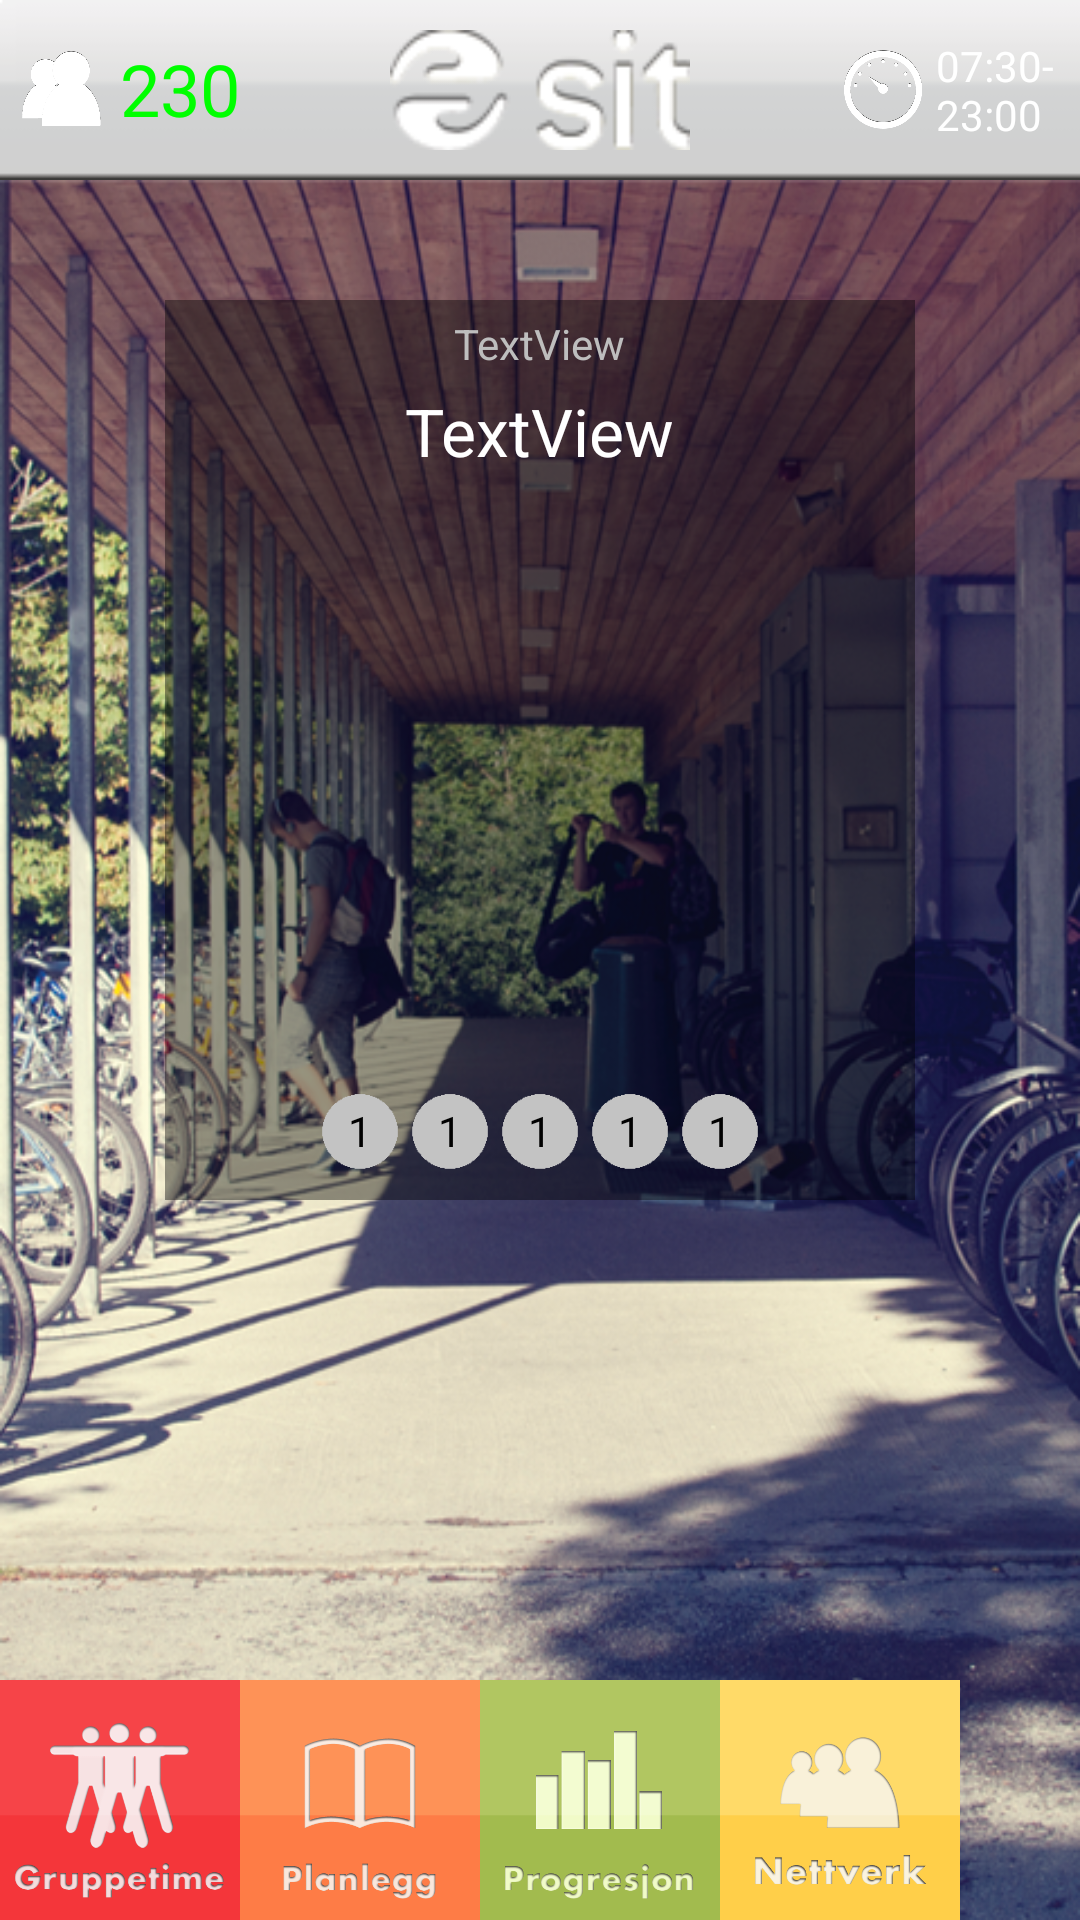

Here is an Android app screen rendered from its layout file. Give the layout XML and the strings, colors and styles it references.
<!-- AndroidManifest.xml: application theme android:Theme.NoTitleBar -->
<!-- res/layout/main.xml -->
<?xml version="1.0" encoding="utf-8"?>
<RelativeLayout xmlns:android="http://schemas.android.com/apk/res/android"
    android:orientation="vertical"
    android:weightSum="1" android:id="@string/mainlayout" android:layout_width="fill_parent" android:layout_height="fill_parent">
    <RelativeLayout android:id="@string/topbar" android:layout_alignParentTop="true" android:layout_alignParentLeft="true" android:layout_height="60dip" android:background="@drawable/grey_bar" android:layout_width="fill_parent">
        <RelativeLayout
            android:id="@+id/peoplepicwrap"
            android:layout_width="80dip" android:layout_height="50dip" android:background="@drawable/grey_button" android:layout_alignParentBottom="true" android:layout_alignParentTop="true" android:layout_marginLeft="3dip">
            <ImageView android:id="@+id/peoplepic" android:layout_centerVertical="true" android:layout_alignParentLeft="true" android:layout_height="27dip" android:layout_width="27dip" android:layout_marginLeft="4dip" android:src="@drawable/icon_visitors"></ImageView>
            <TextView android:id="@+id/people" android:text="230" style="@style/regText" android:layout_alignParentRight="true" android:layout_width="40dip" android:layout_alignBottom="@+id/peoplepic" android:layout_height="27dip" android:textColor="@color/super_green" android:textSize="24sp" android:layout_marginRight="3dip" android:layout_marginBottom="3dip"></TextView>
        </RelativeLayout>
        <ImageView android:id="@+id/ImageView1" android:layout_height="50dip" android:layout_width="100dip" android:src="@drawable/sit_logo_hvit" android:layout_centerVertical="true" android:layout_centerHorizontal="true"></ImageView>
        <RelativeLayout android:onClick="toInfo" android:clickable="true" android:id="@+id/timewrap" android:layout_height="wrap_content" android:layout_centerVertical="true" android:layout_alignParentRight="true" android:background="@drawable/grey_button" android:layout_width="80dip" android:layout_marginRight="3dip">
            <TextView android:id="@+id/TextView1" android:layout_height="wrap_content" android:text="07:30-23:00" android:layout_width="45dip" android:layout_centerVertical="true" android:layout_alignParentRight="true" android:textColor="@color/white"></TextView>
            <ImageView android:id="@+id/open" android:layout_centerVertical="true" android:layout_alignParentLeft="true" android:layout_height="27dip" android:layout_width="27dip" android:layout_marginLeft="4dip" android:src="@drawable/icon_clock"></ImageView>
        </RelativeLayout>
    </RelativeLayout>
    <RelativeLayout android:id="@string/frontlayout" android:layout_below="@string/topbar" android:layout_alignParentLeft="true" android:layout_width="fill_parent" android:layout_height="fill_parent" android:background="@drawable/fotoreal">
        <Button android:background="@drawable/s_network" android:clickable="true" android:onClick="toTrainingNetwork" android:id="@+id/sbutton" android:layout_toRightOf="@+id/lbutton" android:layout_alignParentBottom="true" android:layout_height="80dip" android:layout_width="80dip"></Button>
        <Button android:background="@drawable/s_log" android:clickable="true" android:onClick="toLog" android:id="@+id/lbutton" android:layout_toRightOf="@+id/tbutton" android:layout_alignParentBottom="true" android:layout_height="80dip" android:layout_width="80dip"></Button>
        <Button android:background="@drawable/s_joint" android:clickable="true" android:onClick="toJointTraining" android:id="@+id/gbutton" android:layout_alignParentBottom="true" android:layout_height="80dip" android:layout_alignParentLeft="true" android:layout_width="80dip"></Button>
        <Button android:background="@drawable/s_plan" android:clickable="true" android:onClick="toTrainingBook" android:id="@+id/tbutton" android:layout_toRightOf="@+id/gbutton" android:layout_alignParentBottom="true" android:layout_height="80dip" android:layout_width="80dip"></Button>
        <RelativeLayout android:id="@+id/gallerywrapper" android:layout_width="250dip" android:background="@color/opaque_back" android:layout_alignParentTop="true" android:layout_centerHorizontal="true" android:layout_height="300dip" android:layout_marginTop="40dip">
            <TextView android:layout_alignParentTop="true" android:layout_centerHorizontal="true" android:id="@+id/textView3" android:layout_height="wrap_content" android:text="TextView" android:layout_width="wrap_content" android:layout_marginTop="5dip"></TextView>
            <TextView android:layout_below="@+id/textView3" android:layout_centerHorizontal="true" android:id="@+id/textView2" android:textAppearance="?android:attr/textAppearanceLarge" android:layout_height="wrap_content" android:text="TextView" android:layout_width="wrap_content" android:layout_marginTop="5dip"></TextView>
            <Gallery android:minHeight="150dip" android:minWidth="150dip" android:layout_height="wrap_content" android:id="@+id/window" android:layout_width="wrap_content" android:layout_below="@+id/textView2" android:layout_centerHorizontal="true" android:layout_marginTop="5dip" android:spacing="5px"></Gallery>
            <RelativeLayout android:id="@+id/relativeLayout1" android:layout_height="wrap_content" android:layout_width="wrap_content" android:layout_alignParentBottom="true" android:layout_alignParentLeft="true" android:layout_alignParentRight="true" android:layout_marginBottom="8dip">
                <Button android:layout_alignParentLeft="true" android:background="@drawable/grey_dot" android:layout_width="30dip" android:layout_alignParentTop="true" android:id="@+id/index1" android:text="1" android:layout_height="30dip" android:layout_marginLeft="50dip"></Button>
                <Button android:layout_toRightOf="@+id/index1" android:background="@drawable/grey_dot" android:layout_width="30dip" android:layout_alignParentTop="true" android:id="@+id/index2" android:text="1" android:layout_height="30dip"></Button>
                <Button android:layout_toRightOf="@+id/index2" android:background="@drawable/grey_dot" android:layout_width="30dip" android:layout_alignParentTop="true" android:id="@+id/index3" android:text="1" android:layout_height="30dip"></Button>
                <Button android:layout_toRightOf="@+id/index3" android:background="@drawable/grey_dot" android:layout_width="30dip" android:layout_alignParentTop="true" android:id="@+id/index4" android:text="1" android:layout_height="30dip"></Button>
                <Button android:background="@drawable/grey_dot" android:layout_width="30dip" android:id="@+id/index5" android:text="1" android:layout_height="30dip" android:layout_alignParentTop="true" android:layout_toRightOf="@+id/index4"></Button>
            </RelativeLayout>
        </RelativeLayout>
    </RelativeLayout>
</RelativeLayout>
<!-- resources referenced by this layout -->
<resources>
  <color name="opaque_back"> #69000000</color>
  <color name="super_green">#00FF00</color>
  <color name="white">#ffffff</color>
  <!-- drawable fotoreal: png bitmap (drawable, 680658 bytes) -->
  <!-- drawable grey_bar: png bitmap (drawable, 2044 bytes) -->
  <!-- drawable grey_dot: png bitmap (drawable, 567 bytes) -->
  <!-- drawable icon_clock: png bitmap (drawable, 11270 bytes) -->
  <!-- drawable icon_visitors: png bitmap (drawable, 10109 bytes) -->
  <!-- drawable s_joint (drawable) -->
  <?xml version="1.0" encoding="utf-8"?>
   <selector xmlns:android="http://schemas.android.com/apk/res/android">
       <item android:state_pressed="true" android:drawable="@drawable/button_group" /> 
       <item android:drawable="@drawable/button_group_not" /> 
   </selector>
  <!-- drawable s_log (drawable) -->
  <?xml version="1.0" encoding="utf-8"?>
   <selector xmlns:android="http://schemas.android.com/apk/res/android">
       <item android:state_pressed="true" android:drawable="@drawable/button_log" /> 
       <item android:drawable="@drawable/button_log_not" /> 
   </selector>
  <!-- drawable s_network (drawable) -->
  <?xml version="1.0" encoding="utf-8"?>
   <selector xmlns:android="http://schemas.android.com/apk/res/android">
       <item android:state_pressed="true" android:drawable="@drawable/button_network" /> 
       <item android:drawable="@drawable/button_network_not" /> 
   </selector>
  <!-- drawable s_plan (drawable) -->
  <?xml version="1.0" encoding="utf-8"?>
   <selector xmlns:android="http://schemas.android.com/apk/res/android">
       <item android:state_pressed="true" android:drawable="@drawable/button_plan" /> 
       <item android:drawable="@drawable/button_plan_not" /> 
   </selector>
  <!-- drawable sit_logo_hvit: png bitmap (drawable, 5042 bytes) -->
  <string name="frontlayout">frontlayout</string>
  <string name="mainlayout">mainlayout</string>
  <string name="topbar">topbar</string>
  <style name="regText" parent="@android:style/TextAppearance.Medium">
  		<item name="android:layout_width">wrap_content</item>
  		<item name="android:layout_height">wrap_content</item>
  		<item name="android:textColor">@color/white</item>
  		<item name="android:typeface">sans</item>
  		<item name="android:textSize">16sp</item>
  
  	</style>
  <!-- drawable button_group: png bitmap (drawable, 34328 bytes) -->
  <!-- drawable button_group_not: png bitmap (drawable, 34219 bytes) -->
  <!-- drawable button_log: png bitmap (drawable, 16347 bytes) -->
  <!-- drawable button_log_not: png bitmap (drawable, 16324 bytes) -->
  <!-- drawable button_network: png bitmap (drawable, 20665 bytes) -->
  <!-- drawable button_network_not: png bitmap (drawable, 21672 bytes) -->
  <!-- drawable button_plan: png bitmap (drawable, 19843 bytes) -->
  <!-- drawable button_plan_not: png bitmap (drawable, 19767 bytes) -->
</resources>
